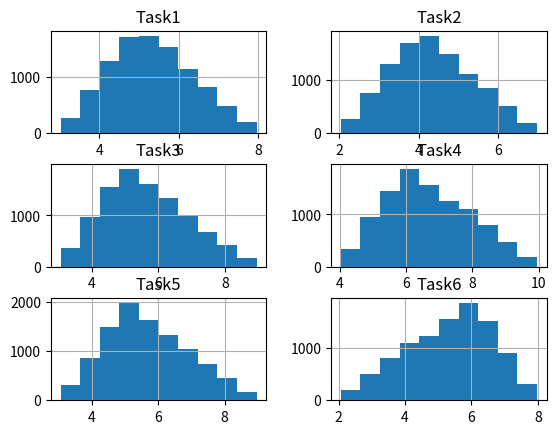

Reproduce this figure in Python.
"""
Scheduling project time using Monte

Carlo simulation Each project requires a time of realization,
and the beginning of some activities can be independent or dependent on previous activities ending.

Scheduling a project means determining the times of realization of the project itself.

A project is a temporary effort undertaken to create a unique product, service, or result.

The term project management refers to the application of knowledge, skills, tools, and techniques for the purpose of
planning, managing, and controlling a project and the activities of which it is composed.

The key figure in this area is the project manager,
who has the task and responsibility of coordinating and controlling the various components and actors involved,
with the aim of reducing the probability of project failure.

The main difficulty in this series of activities is to achieve the objectives set
in compliance with constraints such as the scope of the project, time, costs, quality, and resources.

In fact, these are limited aspects that are linked to each other and that need effective optimization.

The definition of these activities constitutes one of the key moments of the planning phase.

After defining what the project objectives are with respect to time, cost, and resources,
it is necessary to proceed with identifying and documenting the activities
that must be carried out to successfully complete the project.

For complex projects, it is necessary to create an ordered structure by decomposing
the project into simpler tasks.

For each task, it will be necessary to define activities and
execution times.

This starts with the main objective and breaks down the project to the
immediately lower level in all those deliverables or main sub-projects that make it up.
These will, in turn, be broken down.

This will continue until you are satisfied with the
degree of detail of the resulting final items.

Each breakdown results in a reduction in the
size, complexity, and cost of the interested party.

Defining the scheduling grid
A fundamental part of all project management is constructing the scheduling grid.
This
is an oriented graph that represents the temporal succession and the logical dependencies
between the activities involved in the realization of the project.

In addition to constructing
the grid, the scheduling process also determines the start and end times of activities based
on factors such as duration, resources, and so on.

In the example we are dealing with, we will take care of evaluating the times necessary for
the realization of a complex project.

Let's start by defining the scheduling grid. Suppose
that, by decomposing the project structure, we have defined six tasks. For each task, the
activities, the personnel involved, and the time needed to finish the job were defined.

Some tasks must be performed in a series, in the sense that the activities of the previous
task must be completed so that they can start those of the next task.

Others, however, can be performed in parallel, in the sense that two teams can simultaneously work on two
different tasks to reduce project delivery times.

This sequence of tasks is defined in the scheduling grid, as follows:

The preceding diagram shows us that the first two tasks develop in parallel, which means
that the time required to finish these two tasks will be provided by the time-consuming
task. The third task develops in a series, while the next two are, again, in parallel.

The last task is still in the series.
This sequence will be necessary when we evaluate the project times.

Estimating the task's time
The duration of these tasks is often difficult to estimate due to the number of factors that
can influence it: the availability and/or productivity of the resources, the technical and
physical constraints between the activities, and the contractual commitments.

Expert advice, supported by historical information, can be used wherever possible.

The members of the project team will also be able to provide information on the duration or
the maximum recommended limit for the duration for the task by deriving information from similar projects.

There are several ways we can estimate tasks.
In this example, we will use three-point estimation.

In three-point estimation, the accuracy of the duration of the activity estimate
can be increased in terms of the amount of risk in the original estimate.

Three-point estimates are based on determining the following three types of estimates:

• Optimistic:
The duration of the activity is based on the best scenario in relation to
what is described in the most probable estimate. This is the minimum time it will take to complete the task.

• Pessimistic: The duration of the activity is based on the worst-case scenario in
relation to what is described in the most probable estimate. This is the maximum
time that it will take to complete the task.

• More likely: The duration of the activity is based on realistic expectations in terms
of availability for the planned activity.
A first estimate of the duration of the activity can be constructed using an average of the
three estimated durations.

This average typically provides a more accurate estimate of the
duration of the activity than a more likely single value estimate. But that's not what we
want to do.

Suppose that the project team used three-point estimation for each of the six tasks. The
following table shows the times proposed by the team:

After defining the sequence of tasks and the time it will take to perform each individual
task, we can develop an algorithm for estimating the overall time of the project.

Developing an algorithm for project scheduling
In this section, we will analyze an algorithm for scheduling a project based on the Monte
Carlo simulation.
"""

import random

import numpy as np
import pandas as pd
from matplotlib import pyplot as plt


def mcts():
    N = 10000
    TotalTime = []
    T = np.empty(shape=(N, 6))
    TaskTimes = [
        [3, 5, 8],
        [2, 4, 7],
        [3, 5, 9],
        [4, 6, 10],
        [3, 5, 9],
        [2, 6, 8]
    ]
    nTaskTimes = len(TaskTimes)
    print(f"nTaskTimes = {nTaskTimes}")
    Lh = []
    for i in range(nTaskTimes):
        # generate the separation value of the triangular distribution
        Lh.append((TaskTimes[i][1] - TaskTimes[i][0]) / (TaskTimes[i][2] - TaskTimes[i][0]))

    for p in range(N):
        for i in range(nTaskTimes):
            # simulation to generate variations according to the triangular distribution
            trand = random.random()
            if trand < Lh[i]:
                T[p][i] = TaskTimes[i][0] + np.sqrt(
                    trand * (TaskTimes[i][1] - TaskTimes[i][0]) * (TaskTimes[i][2] - TaskTimes[i][0]))
            else:
                T[p][i] = TaskTimes[i][2] - np.sqrt(
                    (1 - trand) * (TaskTimes[i][2] - TaskTimes[i][1]) * (TaskTimes[i][2] - TaskTimes[i][0]))
        TotalTime.append(T[p][0] + np.maximum(T[p][1], T[p][2]) + np.maximum(T[p][3], T[p][4]) + T[p][5])

    Data = pd.DataFrame(T, columns=['Task1', 'Task2', 'Task3', 'Task4', 'Task5', 'Task6'])

    pd.set_option('display.max_columns', None)
    print(Data.describe())

    print("Minimum project completion time = ", np.amin(TotalTime))
    print("Mean project completion time = ", np.mean(TotalTime))
    print("Maximum project completion time = ", np.amax(TotalTime))
    return Data


def plot_mcts(Data):
    Data.hist(bins=10)
    plt.show()


if __name__ == "__main__":
    data = mcts()
    plot_mcts(data)
